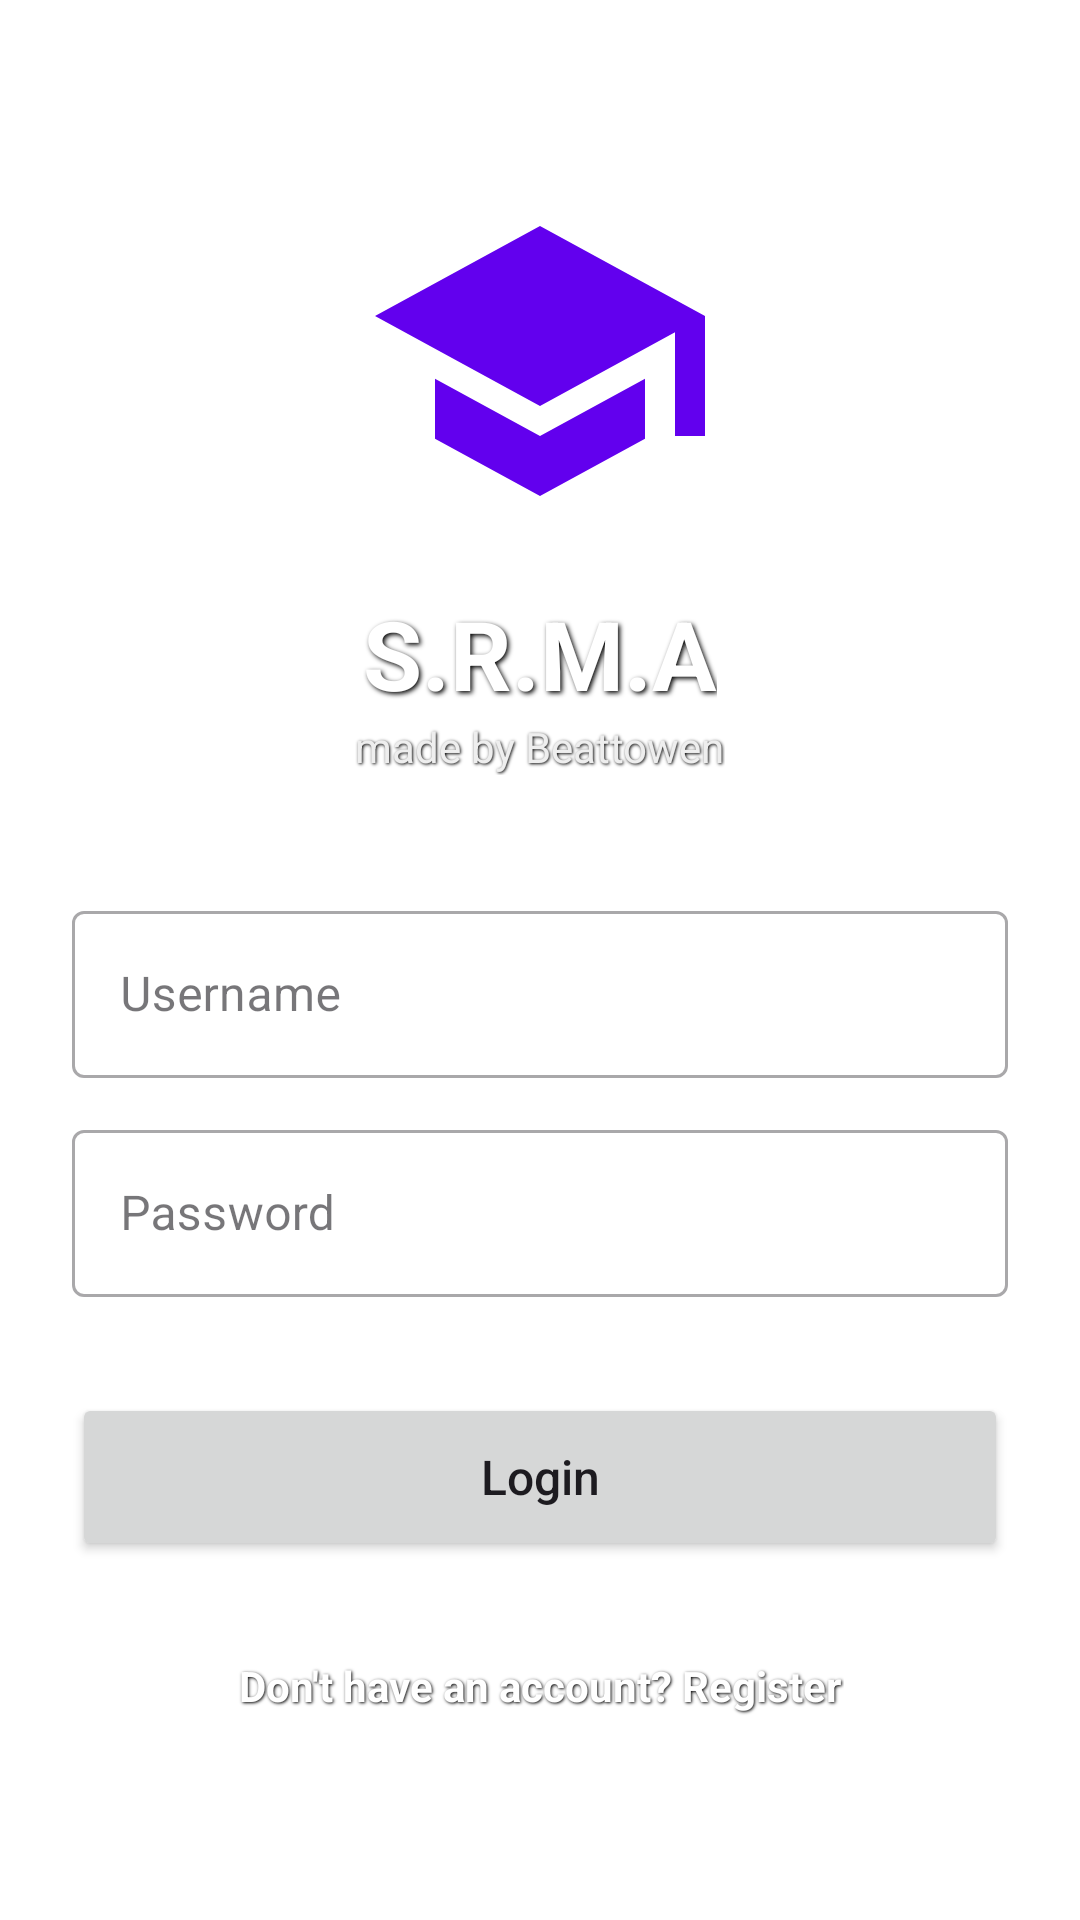

Here is an Android app screen rendered from its layout file. Give the layout XML and the strings, colors and styles it references.
<!-- AndroidManifest.xml: application theme Theme.StudentRecordApp -->
<!-- res/layout/activity_login.xml -->
<?xml version="1.0" encoding="utf-8"?>
<FrameLayout xmlns:android="http://schemas.android.com/apk/res/android"
    android:layout_width="match_parent"
    android:layout_height="match_parent">

    <ImageView
        android:layout_width="match_parent"
        android:layout_height="match_parent"
        android:src="@drawable/car_bg"
        android:scaleType="centerCrop"
        android:alpha="0.4"
        android:contentDescription="Background Image" />

    <LinearLayout
        android:layout_width="match_parent"
        android:layout_height="match_parent"
        android:orientation="vertical"
        android:padding="24dp"
        android:gravity="center">

        <ImageView
            android:id="@+id/ivLogo"
            android:layout_width="120dp"
            android:layout_height="120dp"
            android:src="@drawable/ic_app_logo"
            android:layout_marginBottom="16dp"
            android:contentDescription="App Logo" />

        <TextView
            android:layout_width="wrap_content"
            android:layout_height="wrap_content"
            android:text="S.R.M.A"
            android:textSize="32sp"
            android:textColor="#FFFFFF"
            android:textStyle="bold"
            android:shadowColor="#000000"
            android:shadowDx="2"
            android:shadowDy="2"
            android:shadowRadius="4"/>
        
        <TextView
            android:layout_width="wrap_content"
            android:layout_height="wrap_content"
            android:text="made by Beattowen"
            android:textSize="14sp"
            android:textColor="#EEEEEE"
            android:layout_marginBottom="40dp"
            android:shadowColor="#000000"
            android:shadowDx="1"
            android:shadowDy="1"
            android:shadowRadius="2"/>

        <com.google.android.material.textfield.TextInputLayout
            android:layout_width="match_parent"
            android:layout_height="wrap_content"
            android:hint="Username"
            android:background="#80FFFFFF"
            style="@style/Widget.MaterialComponents.TextInputLayout.OutlinedBox">
            <com.google.android.material.textfield.TextInputEditText
                android:id="@+id/etUsername"
                android:layout_width="match_parent"
                android:layout_height="wrap_content"
                android:inputType="textPersonName" />
        </com.google.android.material.textfield.TextInputLayout>

        <com.google.android.material.textfield.TextInputLayout
            android:layout_width="match_parent"
            android:layout_height="wrap_content"
            android:hint="Password"
            android:layout_marginTop="12dp"
            android:background="#80FFFFFF"
            style="@style/Widget.MaterialComponents.TextInputLayout.OutlinedBox">
            <com.google.android.material.textfield.TextInputEditText
                android:id="@+id/etPassword"
                android:layout_width="match_parent"
                android:layout_height="wrap_content"
                android:inputType="textPassword" />
        </com.google.android.material.textfield.TextInputLayout>

        <Button
            android:id="@+id/btnLogin"
            android:layout_width="match_parent"
            android:layout_height="56dp"
            android:text="Login"
            android:layout_marginTop="32dp"
            android:textAllCaps="false"
            android:textSize="16sp" />

        <TextView
            android:id="@+id/tvRegister"
            android:layout_width="wrap_content"
            android:layout_height="wrap_content"
            android:text="Don't have an account? Register"
            android:textColor="#FFFFFF"
            android:layout_marginTop="24dp"
            android:padding="8dp"
            android:textSize="14sp"
            android:textStyle="bold"
            android:shadowColor="#000000"
            android:shadowDx="1"
            android:shadowDy="1"
            android:shadowRadius="2"/>

    </LinearLayout>
</FrameLayout>
<!-- resources referenced by this layout -->
<resources>
  <!-- drawable ic_app_logo (drawable) -->
  <vector xmlns:android="http://schemas.android.com/apk/res/android"
      android:width="100dp"
      android:height="100dp"
      android:viewportWidth="24"
      android:viewportHeight="24">
      <path
          android:fillColor="#6200EE"
          android:pathData="M12,3L1,9L12,15L21,10.09V17H23V9M5,13.18V17.18L12,21L19,17.18V13.18L12,17L5,13.18Z" />
  </vector>
  <style name="Theme.StudentRecordApp" parent="Base.Theme.StudentRecordApp" />
  <style name="Base.Theme.StudentRecordApp" parent="Theme.Material3.DayNight.NoActionBar">
          
          <item name="colorPrimary">@color/ocean_blue_primary</item>
          <item name="colorPrimaryVariant">@color/ocean_blue_dark</item>
          <item name="colorOnPrimary">@color/white</item>
          <item name="colorSecondary">@color/white</item>
          <item name="colorOnSecondary">@color/ocean_blue_primary</item>
          
          
          <item name="android:statusBarColor">?attr/colorPrimaryVariant</item>
          
          
          <item name="android:windowBackground">@color/white</item>
      </style>
  <color name="ocean_blue_primary">#00B4D8</color>
  <color name="ocean_blue_dark">#0077B6</color>
  <color name="white">#FFFFFFFF</color>
</resources>
